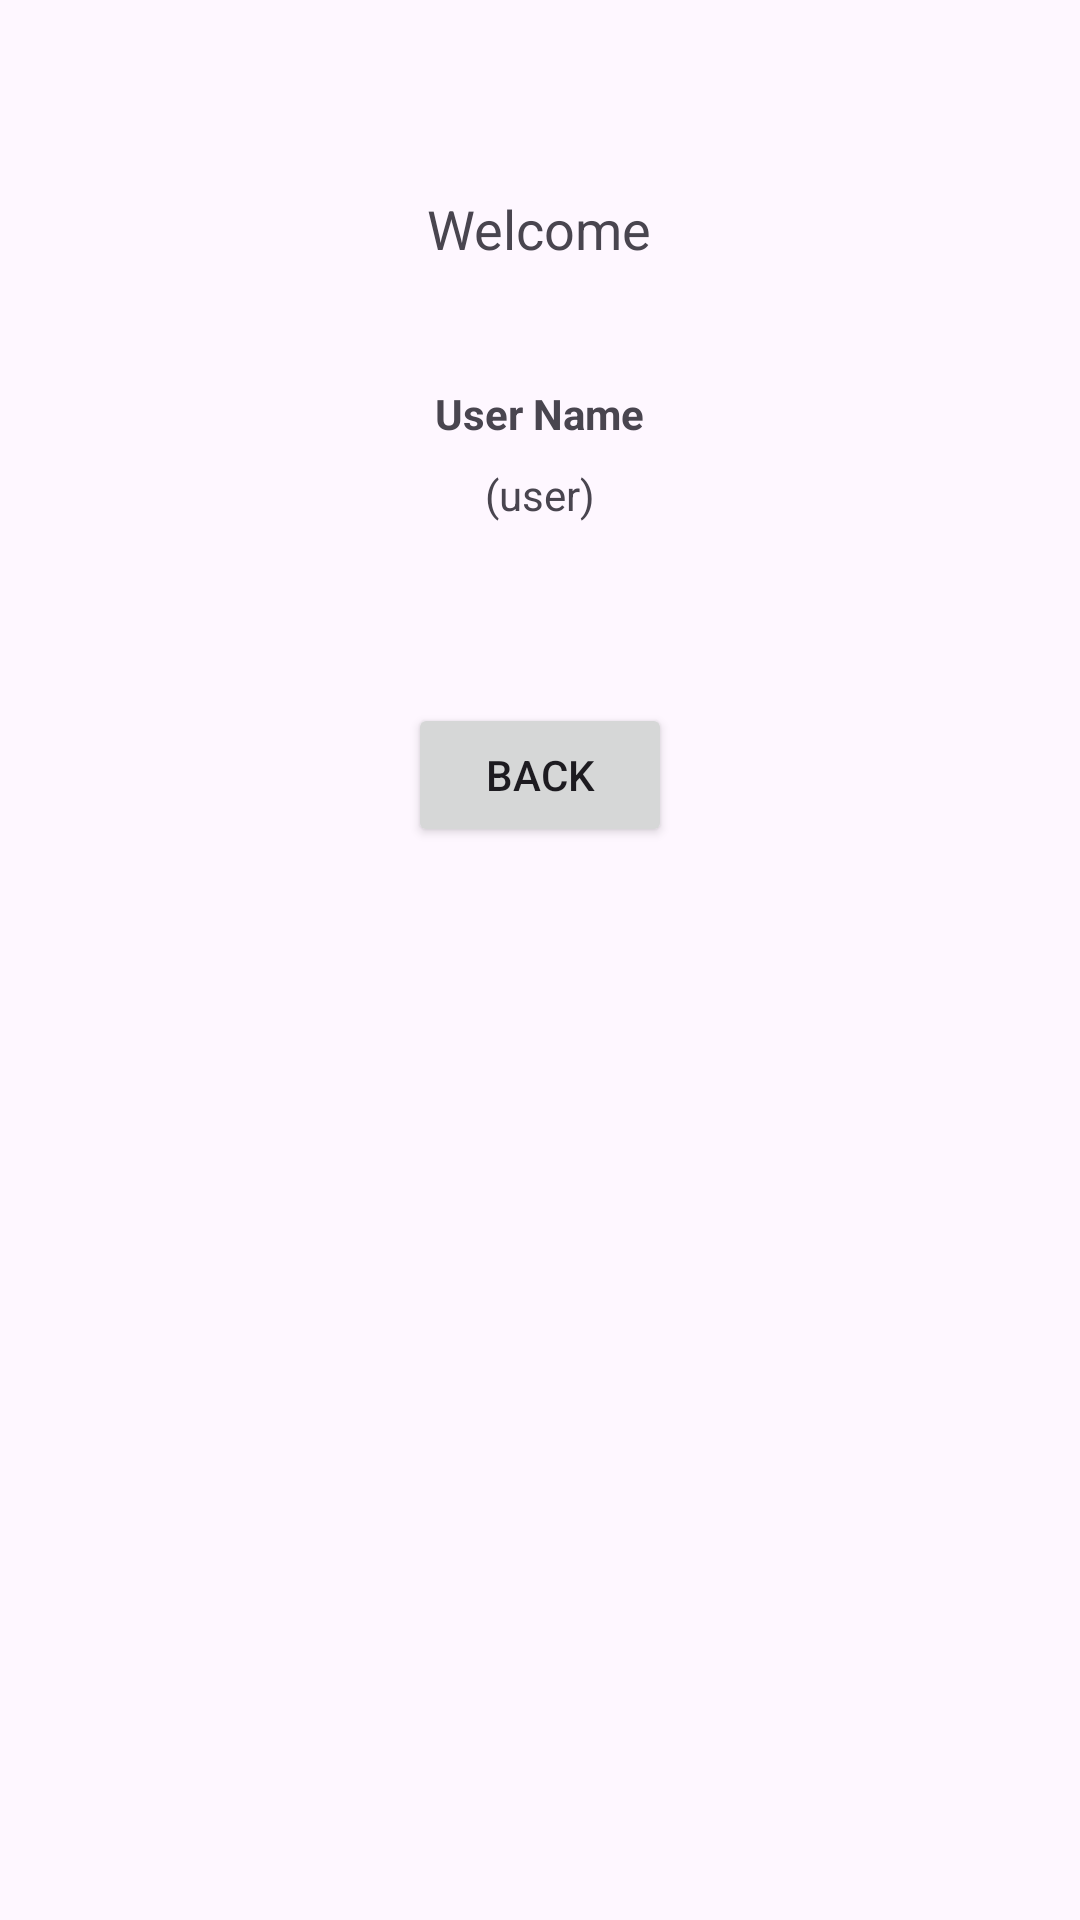

This screen was rendered from an Android layout file. Write that file and the resources it references.
<!-- AndroidManifest.xml: application theme Theme.PDDM_CP_Client -->
<!-- res/layout/activity_user.xml -->
<?xml version="1.0" encoding="utf-8"?>
<LinearLayout xmlns:android="http://schemas.android.com/apk/res/android"
    android:layout_width="match_parent"
    android:layout_height="match_parent"
    android:gravity="center_horizontal"
    android:orientation="vertical"
    android:padding="24dp">

    <TextView
        android:id="@+id/tvWelcome"
        android:layout_width="wrap_content"
        android:layout_height="wrap_content"
        android:text="Welcome"
        android:textSize="18sp"
        android:layout_marginTop="40dp" />

    <TextView
        android:layout_width="wrap_content"
        android:layout_height="wrap_content"
        android:text="User Name"
        android:textStyle="bold"
        android:layout_marginTop="40dp" />

    <TextView
        android:id="@+id/tvUserNameValue"
        android:layout_width="wrap_content"
        android:layout_height="wrap_content"
        android:text="(user)"
        android:layout_marginTop="8dp" />

    <Button
        android:id="@+id/btnBack"
        android:layout_width="wrap_content"
        android:layout_height="wrap_content"
        android:text="BACK"
        android:layout_marginTop="60dp" />
</LinearLayout>
<!-- resources referenced by this layout -->
<resources>
  <style name="Theme.PDDM_CP_Client" parent="Base.Theme.PDDM_CP_Client" />
  <style name="Base.Theme.PDDM_CP_Client" parent="Theme.Material3.DayNight.NoActionBar">
          
          
      </style>
</resources>
